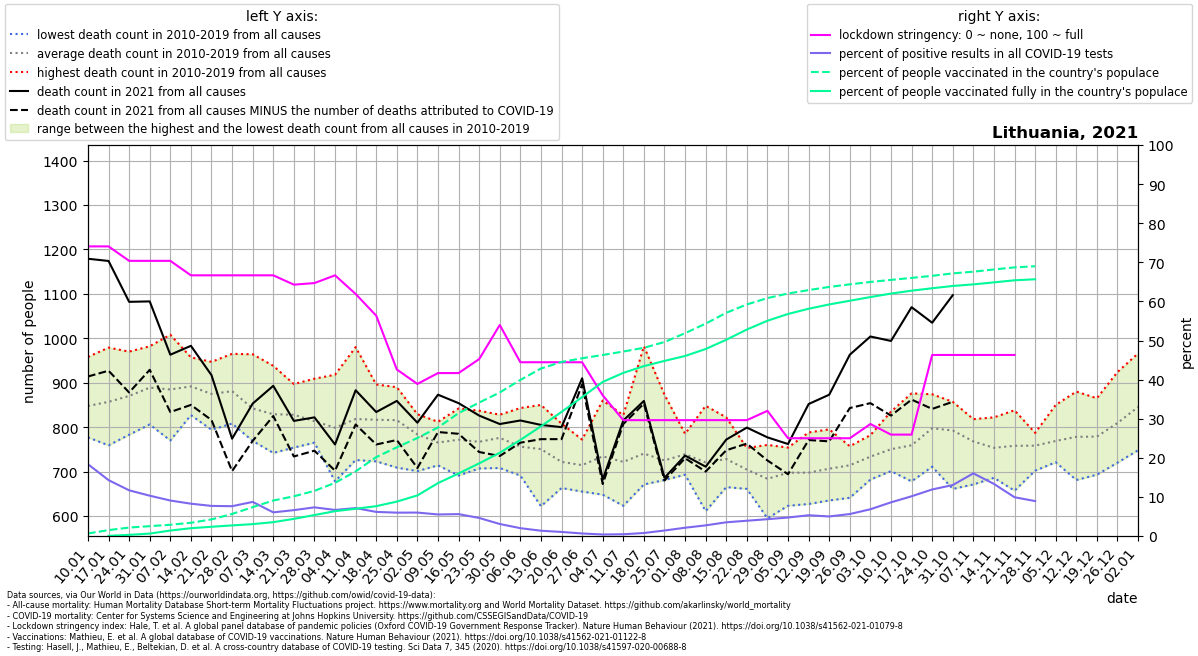

Source data for this figure (header and first rows):
location, date, time, time_unit, deaths_2010_all_ages, deaths_2011_all_ages, deaths_2012_all_ages, deaths_2013_all_ages, deaths_2014_all_ages, deaths_2015_all_ages, deaths_2016_all_ages, deaths_2017_all_ages, deaths_2018_all_ages, deaths_2019_all_ages, deaths_2020_all_ages, deaths_2021_all_ages, new_deaths, new_cases_smoothed, new_tests_smoothed, stringency_index, people_vaccinated, people_fully_vaccinated, population, positive_test_percent
Lithuania, 2021-01-10, 1, weekly, 808.0, 872.0, 835.0, 870.0, 777.0, 844.0, 845.0, 958.0, 826.0, 842.0, 812.0, 1179, 265.0, 2056, 11197, 74.07, 17502, , 2689862, 18.37
Lithuania, 2021-01-17, 2, weekly, 876.0, 820.0, 835.0, 911.0, 759.0, 827.0, 896.0, 979.0, 788.0, 878.0, 803.0, 1174, 247.0, 1502, 10507, 74.07, 40442, 1094, 2689862, 14.29
Lithuania, 2021-01-24, 3, weekly, 819.0, 828.0, 783.0, 881.0, 791.0, 905.0, 936.0, 970.0, 879.0, 910.0, 787.0, 1082, 204.0, 1034, 8856, 70.37, 57973, 7858, 2689862, 11.68
Lithuania, 2021-01-31, 4, weekly, 902.0, 806.0, 806.0, 974.0, 845.0, 853.0, 906.0, 953.0, 862.0, 982.0, 786.0, 1083, 154.0, 896.1, 8691, 70.37, 67651, 16493, 2689862, 10.31
Lithuania, 2021-02-07, 5, weekly, 874.0, 806.0, 832.0, 1008, 770.0, 881.0, 913.0, 958.0, 911.0, 895.0, 762.0, 963.0, 129.0, 699.8, 7714, 70.37, 77361, 37598, 2689862, 9.072
Lithuania, 2021-02-14, 6, weekly, 827.0, 858.0, 878.0, 934.0, 922.0, 873.0, 891.0, 923.0, 957.0, 854.0, 764.0, 983.0, 133.0, 571.3, 6914, 66.67, 90981, 53641, 2689862, 8.262
Lithuania, 2021-02-21, 7, weekly, 861.0, 879.0, 906.0, 926.0, 794.0, 921.0, 836.0, 877.0, 947.0, 800.0, 809.0, 917.0, 101.0, 503.6, 6543, 66.67, 114127, 63451, 2689862, 7.697
Lithuania, 2021-02-28, 8, weekly, 844.0, 907.0, 849.0, 921.0, 808.0, 918.0, 862.0, 905.0, 965.0, 831.0, 707.0, 774.0, 73.0, 552.2, 7244, 66.67, 151529, 72851, 2689862, 7.624
Lithuania, 2021-03-07, 9, weekly, 789.0, 843.0, 829.0, 867.0, 769.0, 922.0, 826.0, 828.0, 964.0, 783.0, 807.0, 853.0, 84.0, 652, 7478, 66.67, 198437, 81673, 2689862, 8.719
Lithuania, 2021-03-14, 10, weekly, 877.0, 938.0, 742.0, 751.0, 775.0, 911.0, 820.0, 790.0, 903.0, 783.0, 773.0, 893.0, 68.0, 440.5, 7286, 66.67, 244118, 95188, 2689862, 6.046
Lithuania, 2021-03-21, 11, weekly, 755.0, 897.0, 821.0, 887.0, 822.0, 896.0, 826.0, 763.0, 858.0, 754.0, 773.0, 814.0, 80.0, 502, 7591, 64.29, 273040, 117904, 2689862, 6.613
Lithuania, 2021-03-28, 12, weekly, 789.0, 825.0, 782.0, 852.0, 865.0, 909.0, 766.0, 765.0, 802.0, 780.0, 804.0, 822.0, 75.0, 620.8, 8475, 64.68, 310620, 144048, 2689862, 7.326
Lithuania, 2021-04-04, 13, weekly, 757.0, 776.0, 770.0, 918.0, 834.0, 859.0, 824.0, 771.0, 800.0, 678.0, 816.0, 761.0, 59.0, 747.6, 11214, 66.67, 365696, 170753, 2689862, 6.667
Lithuania, 2021-04-11, 14, weekly, 791.0, 860.0, 760.0, 980.0, 814.0, 849.0, 790.0, 757.0, 856.0, 726.0, 775.0, 883.0, 77.0, 877.4, 12292, 61.9, 444484, 187275, 2689862, 7.138
Lithuania, 2021-04-18, 15, weekly, 797.0, 845.0, 864.0, 896.0, 819.0, 867.0, 804.0, 761.0, 790.0, 723.0, 803.0, 834.0, 73.0, 1029, 16695, 56.35, 542537, 205323, 2689862, 6.162
Lithuania, 2021-04-25, 16, weekly, 790.0, 866.0, 871.0, 852.0, 852.0, 890.0, 793.0, 749.0, 785.0, 709.0, 784.0, 859.0, 88.0, 1076, 18017, 42.59, 610210, 236539, 2689862, 5.972
Lithuania, 2021-05-02, 17, weekly, 829.0, 792.0, 784.0, 817.0, 799.0, 791.0, 773.0, 778.0, 701.0, 773.0, 786.0, 810.0, 102.0, 1136, 18968, 38.89, 674176, 279241, 2689862, 5.99
Lithuania, 2021-05-09, 18, weekly, 754.0, 761.0, 812.0, 807.0, 774.0, 783.0, 767.0, 742.0, 739.0, 714.0, 769.0, 873.0, 84.0, 1180, 21414, 41.67, 746468, 363893, 2689862, 5.512
Lithuania, 2021-05-16, 19, weekly, 842.0, 805.0, 720.0, 810.0, 726.0, 796.0, 757.0, 793.0, 777.0, 691.0, 717.0, 854.0, 69.0, 1163, 20779, 41.67, 845099, 430187, 2689862, 5.597
Lithuania, 2021-05-23, 20, weekly, 837.0, 792.0, 775.0, 831.0, 754.0, 763.0, 723.0, 762.0, 726.0, 707.0, 733.0, 826.0, 82.0, 902.4, 19554, 45.24, 917852, 499726, 2689862, 4.615
Lithuania, 2021-05-30, 21, weekly, 734.0, 776.0, 802.0, 737.0, 828.0, 802.0, 813.0, 771.0, 708.0, 788.0, 715.0, 807.0, 72.0, 599.6, 19539, 53.97, 987389, 572706, 2689862, 3.069
Lithuania, 2021-06-06, 22, weekly, 819.0, 786.0, 737.0, 764.0, 703.0, 780.0, 843.0, 691.0, 730.0, 708.0, 745.0, 815.0, 50.0, 392.8, 19628, 44.44, 1073667, 660797, 2689862, 2.001
Lithuania, 2021-06-13, 23, weekly, 771.0, 836.0, 777.0, 741.0, 671.0, 850.0, 727.0, 723.0, 622.0, 788.0, 735.0, 805.0, 32.0, 239.8, 17752, 44.44, 1152094, 754688, 2689862, 1.351
Lithuania, 2021-06-20, 24, weekly, 738.0, 743.0, 808.0, 663.0, 708.0, 740.0, 664.0, 703.0, 688.0, 763.0, 820.0, 800.0, 27.0, 136.5, 13168, 44.44, 1197325, 853822, 2689862, 1.037
Lithuania, 2021-06-27, 25, weekly, 772.0, 665.0, 741.0, 758.0, 655.0, 749.0, 760.0, 723.0, 662.0, 660.0, 760.0, 910.0, 14.0, 60.45, 9337, 44.44, 1222856, 955603, 2689862, 0.6474
Lithuania, 2021-07-04, 26, weekly, 742.0, 739.0, 705.0, 754.0, 758.0, 691.0, 860.0, 700.0, 648.0, 746.0, 811.0, 682.0, 10.0, 33.55, 8691, 35.98, 1245295, 1059785, 2689862, 0.3861
Lithuania, 2021-07-11, 27, weekly, 798.0, 714.0, 747.0, 703.0, 773.0, 827.0, 688.0, 668.0, 623.0, 677.0, 689.0, 815.0, 8.0, 35.65, 8023, 29.63, 1268980, 1122254, 2689862, 0.4444
Lithuania, 2021-07-18, 28, weekly, 982.0, 759.0, 726.0, 689.0, 739.0, 762.0, 675.0, 711.0, 691.0, 671.0, 703.0, 859.0, 6.0, 62.25, 8157, 29.63, 1294743, 1168670, 2689862, 0.7631
Lithuania, 2021-07-25, 29, weekly, 873.0, 759.0, 713.0, 690.0, 693.0, 689.0, 723.0, 697.0, 733.0, 681.0, 764.0, 686.0, 6.0, 123.1, 8775, 29.63, 1334560, 1204515, 2689862, 1.402
Lithuania, 2021-08-01, 30, weekly, 736.0, 693.0, 750.0, 738.0, 777.0, 723.0, 785.0, 741.0, 719.0, 727.0, 757.0, 736.0, 6.0, 242.2, 11457, 29.63, 1395181, 1238438, 2689862, 2.114
Lithuania, 2021-08-08, 31, weekly, 741.0, 650.0, 742.0, 745.0, 848.0, 727.0, 690.0, 647.0, 807.0, 611.0, 723.0, 711.0, 11.0, 373.4, 13719, 29.63, 1461095, 1286485, 2689862, 2.722
Lithuania, 2021-08-15, 32, weekly, 762.0, 704.0, 671.0, 767.0, 783.0, 822.0, 665.0, 707.0, 736.0, 665.0, 726.0, 772.0, 24.0, 498.6, 14227, 29.63, 1535504, 1349959, 2689862, 3.505
Lithuania, 2021-08-22, 33, weekly, 748.0, 717.0, 715.0, 670.0, 708.0, 753.0, 715.0, 680.0, 678.0, 661.0, 746.0, 799.0, 36.0, 550.7, 14103, 29.63, 1592953, 1420402, 2689862, 3.905
Lithuania, 2021-08-29, 34, weekly, 695.0, 709.0, 711.0, 645.0, 691.0, 657.0, 760.0, 595.0, 694.0, 680.0, 763.0, 777.0, 52.0, 574.2, 13356, 32.01, 1636667, 1480840, 2689862, 4.299
Lithuania, 2021-09-05, 35, weekly, 754.0, 637.0, 709.0, 686.0, 683.0, 704.0, 735.0, 728.0, 623.0, 715.0, 721.0, 762.0, 68.0, 623.6, 13197, 25.0, 1668142, 1527441, 2689862, 4.725
Lithuania, 2021-09-12, 36, weekly, 788.0, 687.0, 671.0, 717.0, 730.0, 697.0, 709.0, 688.0, 627.0, 662.0, 673.0, 852.0, 81.0, 752.1, 14176, 25.0, 1691713, 1563428, 2689862, 5.305
Lithuania, 2021-09-19, 37, weekly, 795.0, 760.0, 739.0, 744.0, 760.0, 654.0, 653.0, 679.0, 645.0, 635.0, 729.0, 873.0, 105.0, 972, 19442, 25.0, 1713506, 1592986, 2689862, 5
Lithuania, 2021-09-26, 38, weekly, 757.0, 741.0, 728.0, 708.0, 730.0, 733.0, 732.0, 714.0, 658.0, 641.0, 721.0, 963.0, 120.0, 1236, 22015, 25.0, 1731316, 1618394, 2689862, 5.615
Lithuania, 2021-10-03, 39, weekly, 769.0, 774.0, 704.0, 782.0, 725.0, 726.0, 743.0, 723.0, 682.0, 708.0, 784.0, 1004, 150.0, 1536, 22460, 28.64, 1747698, 1643765, 2689862, 6.84
Lithuania, 2021-10-10, 40, weekly, 835.0, 719.0, 760.0, 773.0, 732.0, 741.0, 760.0, 768.0, 701.0, 714.0, 744.0, 994.0, 168.0, 1899, 22065, 25.93, 1761842, 1667721, 2689862, 8.605
Lithuania, 2021-10-17, 41, weekly, 876.0, 758.0, 725.0, 811.0, 740.0, 738.0, 795.0, 742.0, 729.0, 678.0, 785.0, 1070, 208.0, 2237, 22014, 25.93, 1775478, 1687588, 2689862, 10.16
Lithuania, 2021-10-24, 42, weekly, 874.0, 799.0, 822.0, 798.0, 792.0, 859.0, 814.0, 773.0, 711.0, 732.0, 836.0, 1035, 194.0, 2629, 22095, 46.3, 1789914, 1704351, 2689862, 11.9
Lithuania, 2021-10-31, 43, weekly, 816.0, 827.0, 820.0, 775.0, 829.0, 857.0, 810.0, 777.0, 753.0, 661.0, 845.0, 1097, 240.0, 2885, 22144, 46.3, 1806621, 1720073, 2689862, 13.03
Lithuania, 2021-11-07, 44, weekly, 781.0, 740.0, 809.0, 766.0, 818.0, 806.0, 794.0, 788.0, 706.0, 671.0, 853.0, , 238.0, 2729, 17033, 46.3, 1818219, 1731056, 2689862, 16.02
Lithuania, 2021-11-14, 45, weekly, 810.0, 777.0, 759.0, 731.0, 759.0, 739.0, 822.0, 732.0, 686.0, 720.0, 877.0, , 206.0, 2549, 19131, 46.3, 1833688, 1744792, 2689862, 13.32
Lithuania, 2021-11-21, 46, weekly, 759.0, 838.0, 801.0, 735.0, 708.0, 815.0, 802.0, 784.0, 681.0, 657.0, 952.0, , 204.0, 1970, 19881, 46.3, 1847871, 1759163, 2689862, 9.911
Lithuania, 2021-11-28, 47, weekly, 776.0, 771.0, 759.0, 758.0, 787.0, 757.0, 776.0, 770.0, 727.0, 702.0, 1099, , 57.0, 1744, 19523, , 1855718, 1766084, 2689862, 8.935
Lithuania, 2021-12-05, 48, weekly, 850.0, 801.0, 787.0, 749.0, 753.0, 761.0, 752.0, 721.0, 741.0, 774.0, 1109, , , , , , , , , 
Lithuania, 2021-12-12, 49, weekly, 880.0, 779.0, 750.0, 749.0, 772.0, 786.0, 752.0, 790.0, 843.0, 681.0, 1238, , , , , , , , , 
Lithuania, 2021-12-19, 50, weekly, 865.0, 809.0, 838.0, 764.0, 787.0, 773.0, 759.0, 693.0, 773.0, 726.0, 1220, , , , , , , , , 
Lithuania, 2021-12-26, 51, weekly, 879.0, 821.0, 924.0, 781.0, 775.0, 786.0, 856.0, 781.0, 770.0, 720.0, 1371, , , , , , , , , 
Lithuania, 2022-01-02, 52, weekly, 877.0, 840.0, 966.0, 822.0, 836.0, 870.0, 873.0, 800.0, 821.0, 748.0, 1395, , , , , , , , , 
